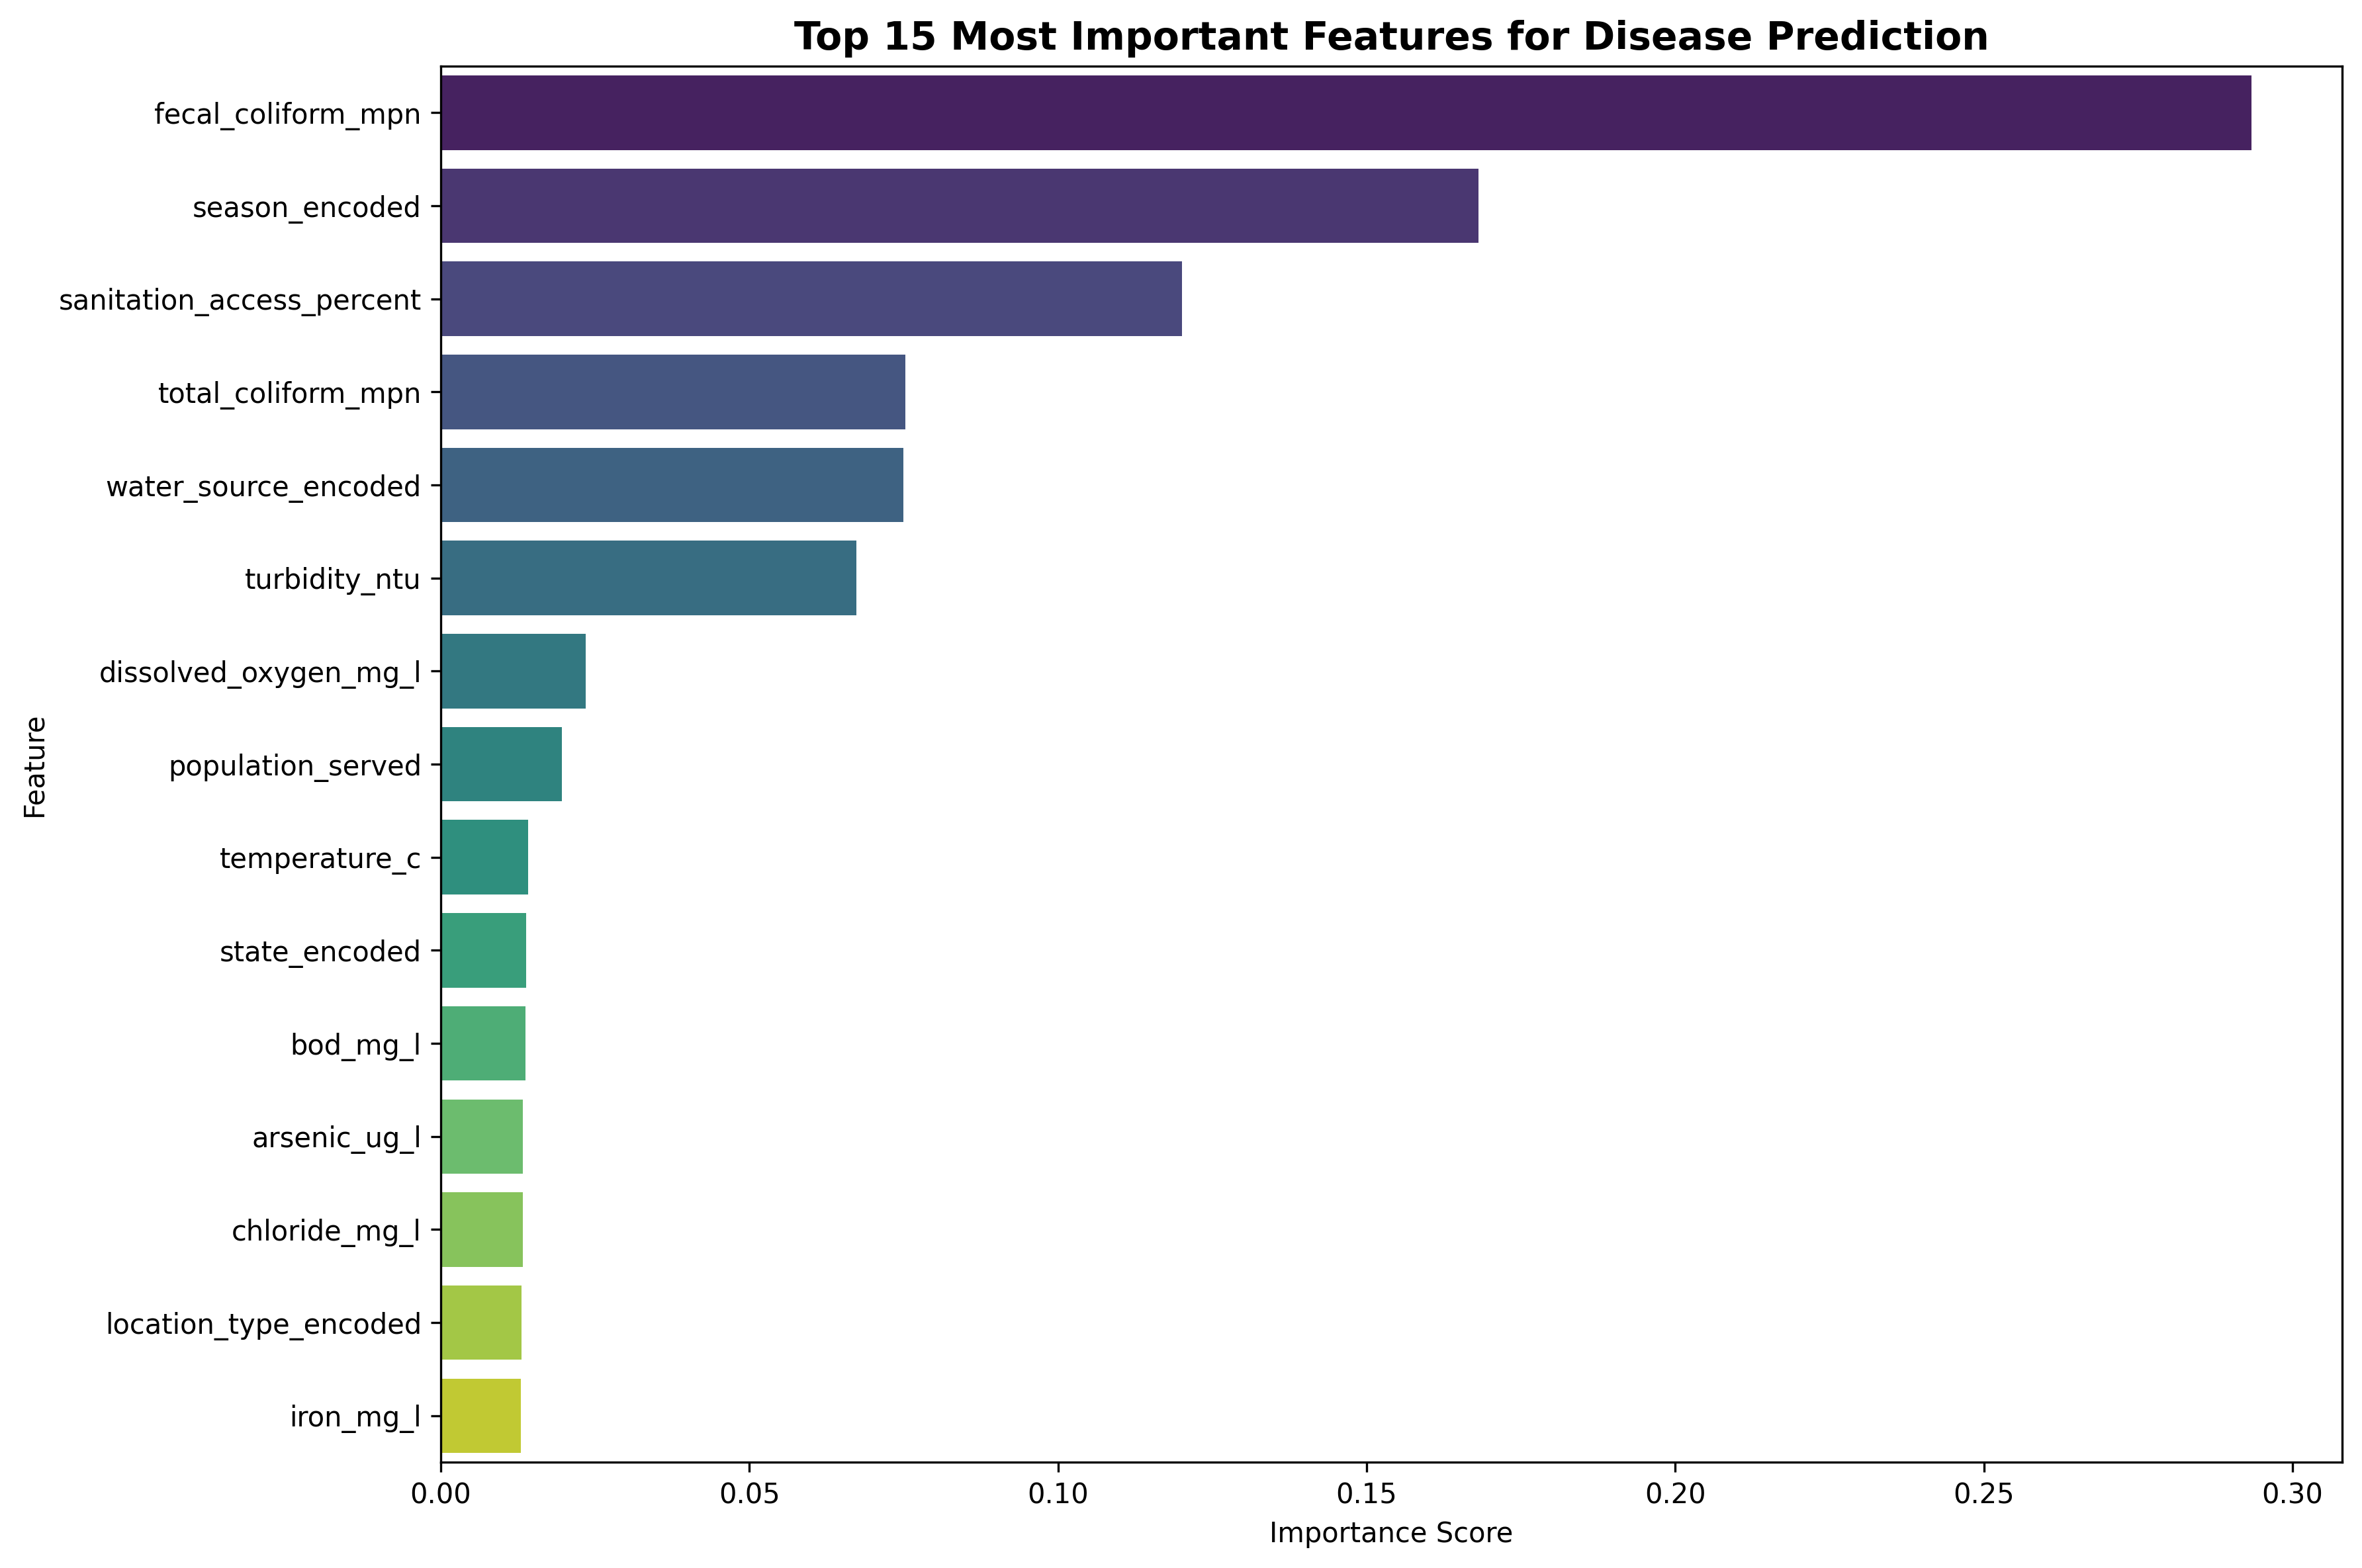

Values plotted in this chart, from the file beside it:
Feature, Importance
fecal_coliform_mpn, 0.2934
season_encoded, 0.1681
sanitation_access_percent, 0.1201
total_coliform_mpn, 0.07523
water_source_encoded, 0.07499
turbidity_ntu, 0.06735
dissolved_oxygen_mg_l, 0.0235
population_served, 0.01957
temperature_c, 0.01412
state_encoded, 0.01381
bod_mg_l, 0.01367
arsenic_ug_l, 0.01329
chloride_mg_l, 0.01328
location_type_encoded, 0.01309
iron_mg_l, 0.01294
ph, 0.01293
hardness_mg_l, 0.01285
tds_mg_l, 0.0127
fluoride_mg_l, 0.01268
nitrate_mg_l, 0.01232
